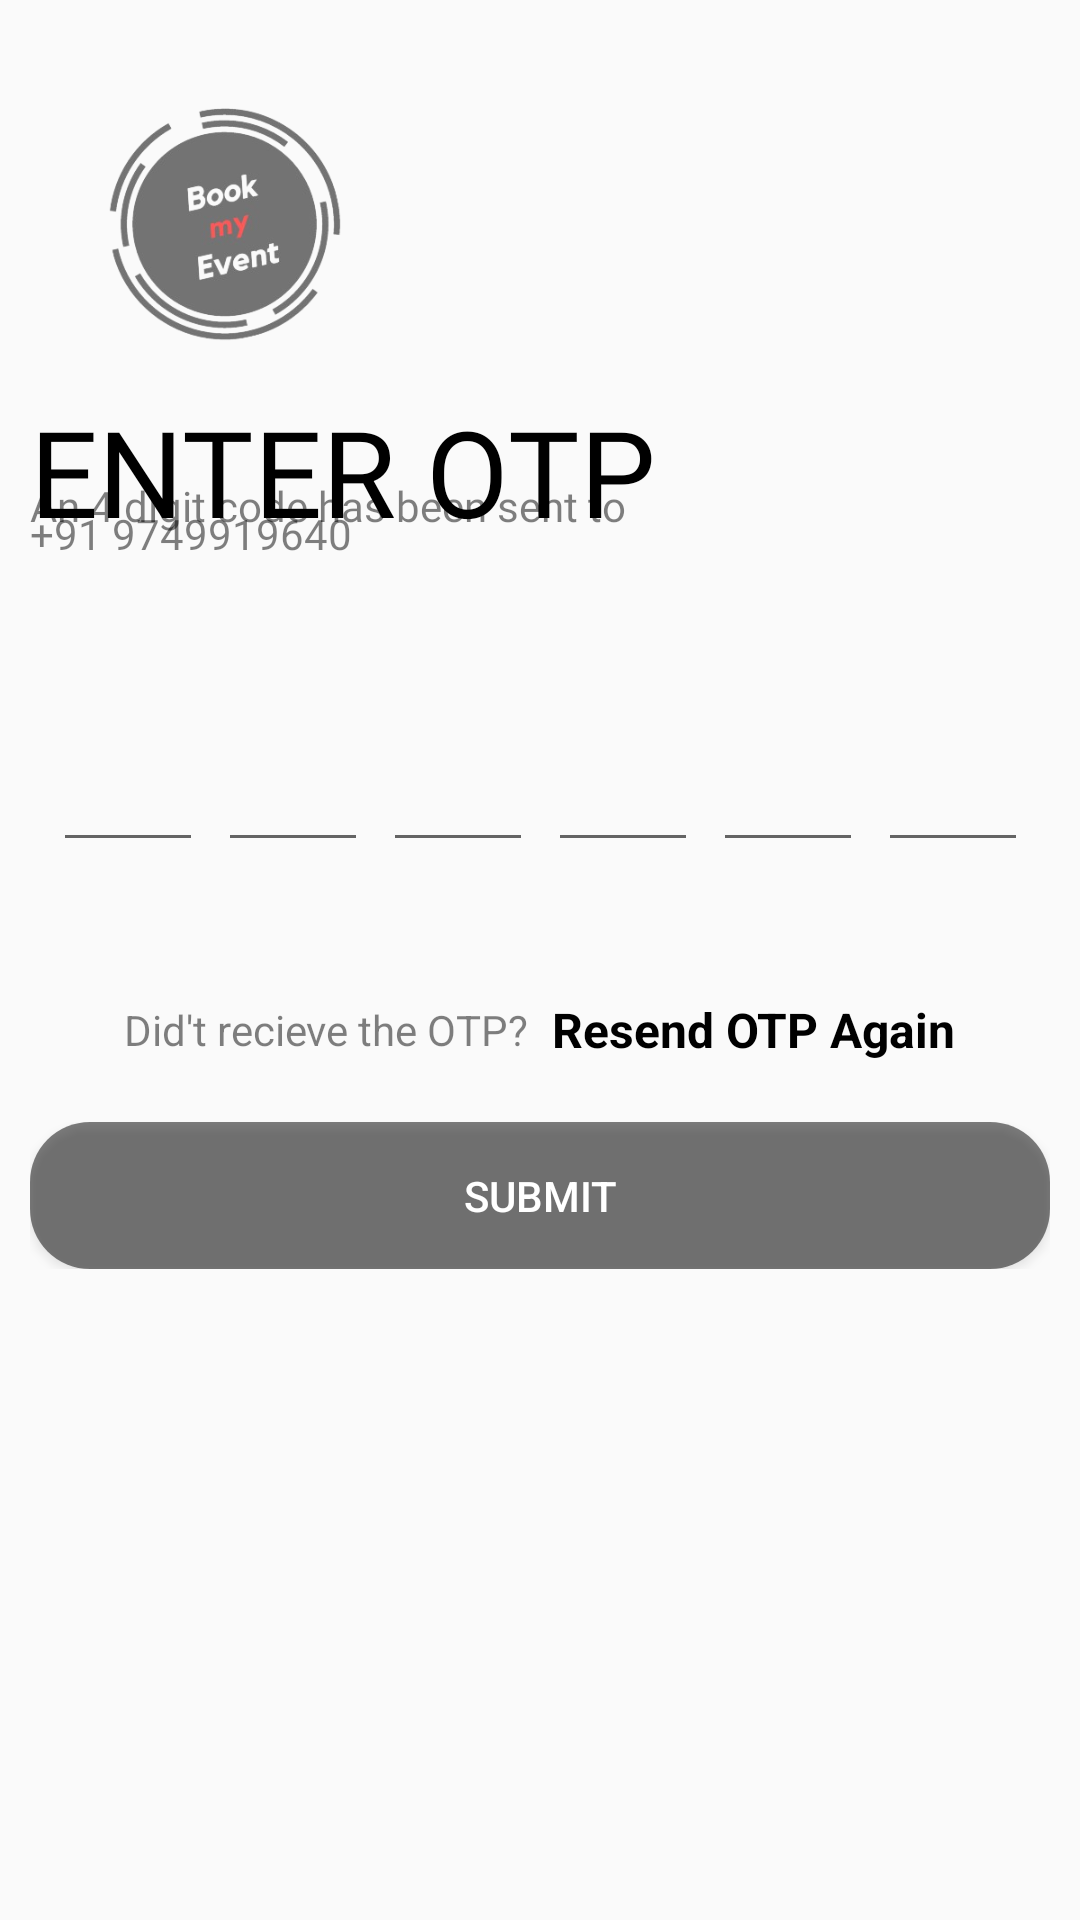

Reconstruct the res/layout file that produces this screen, plus the resources it refers to.
<!-- AndroidManifest.xml: application theme Theme.Evento -->
<!-- res/layout/fragment_o_t_pverify.xml -->
<?xml version="1.0" encoding="utf-8"?>
<LinearLayout xmlns:android="http://schemas.android.com/apk/res/android"
    xmlns:app="http://schemas.android.com/apk/res-auto"
    xmlns:tools="http://schemas.android.com/tools"
    android:layout_width="match_parent"
    android:layout_height="match_parent"
    tools:context=".Fragments.OTPverify"
    android:orientation="vertical"
    >
    <ImageView
        android:id="@+id/logo"
        android:layout_width="150dp"
        android:layout_height="150dp"
        android:src="@drawable/bookmyeventlogo"
        android:transitionName="applogo"
        />
    <TextView
        android:id="@+id/heading"
        android:layout_width="wrap_content"
        android:layout_height="wrap_content"
        android:text="Enter OTP"
        android:textAllCaps="true"
        android:textSize="40sp"
        android:layout_marginTop="-20dp"
        android:paddingLeft="10dp"
        android:fontFamily="@font/bungee_regular"
        android:textColor="@color/black"

        />
    <TextView
        android:id="@+id/msg"
        android:layout_width="wrap_content"
        android:layout_height="wrap_content"
        android:text="An 4 digit code has been sent to"
        android:textSize="14sp"
        android:fontFamily="@font/bungee_regular"
        android:paddingLeft="10dp"
        android:textColor="@color/dark_grey"
        android:layout_marginTop="-25dp"
        />
    <TextView
        android:id="@+id/displaynumber"
        android:layout_width="wrap_content"
        android:layout_height="wrap_content"
        android:text="+91 9749919640"
        android:textSize="14sp"
        android:fontFamily="@font/bungee_regular"
        android:paddingLeft="10dp"
        android:textColor="@color/dark_grey"
        android:layout_marginTop="-10dp"
        />
    <androidx.constraintlayout.widget.ConstraintLayout
        android:layout_width="match_parent"
        android:layout_height="wrap_content"
        android:layout_marginTop="25dp"
        android:layout_marginBottom="20dp"
        >

        <LinearLayout
            android:layout_width="wrap_content"
            android:layout_height="wrap_content"
            android:orientation="horizontal"
            android:padding="15dp"
            app:layout_constraintBottom_toBottomOf="parent"
            app:layout_constraintEnd_toEndOf="parent"
            app:layout_constraintStart_toStartOf="parent"
            app:layout_constraintTop_toTopOf="parent">
            <com.google.android.material.textfield.TextInputLayout
                android:layout_width="50dp"
                android:layout_height="60dp"
                android:layout_marginRight="5dp"
                >
                <com.google.android.material.textfield.TextInputEditText
                    android:layout_width="match_parent"
                    android:layout_height="match_parent"
                    android:inputType="number"
                    android:maxLength="1"
                    android:textSize="16sp"
                    android:gravity="center"
                    android:id="@+id/otp_Digit1"
                    />
            </com.google.android.material.textfield.TextInputLayout>
            <com.google.android.material.textfield.TextInputLayout
                android:layout_width="50dp"
                android:layout_height="60dp"
                android:layout_marginRight="5dp"
                >
                <com.google.android.material.textfield.TextInputEditText
                    android:layout_width="match_parent"
                    android:layout_height="match_parent"
                    android:inputType="number"
                    android:maxLength="1"
                    android:gravity="center"
                    android:textSize="16sp"
                    android:id="@+id/otp_Digit2"
                    />
            </com.google.android.material.textfield.TextInputLayout>
            <com.google.android.material.textfield.TextInputLayout
                android:layout_width="50dp"
                android:layout_height="60dp"
                android:layout_marginRight="5dp"
                >
                <com.google.android.material.textfield.TextInputEditText
                    android:layout_width="match_parent"
                    android:layout_height="match_parent"
                    android:inputType="number"
                    android:maxLength="1"
                    android:gravity="center"
                    android:textSize="16sp"
                    android:id="@+id/otp_Digit3"
                    />
            </com.google.android.material.textfield.TextInputLayout>
            <com.google.android.material.textfield.TextInputLayout
                android:layout_width="50dp"
                android:layout_height="60dp"
                android:layout_marginRight="5dp"
                >
                <com.google.android.material.textfield.TextInputEditText
                    android:layout_width="match_parent"
                    android:layout_height="match_parent"
                    android:inputType="number"
                    android:maxLength="1"
                    android:gravity="center"
                    android:textSize="16sp"
                    android:id="@+id/otp_Digit4"
                    />
            </com.google.android.material.textfield.TextInputLayout>
            <com.google.android.material.textfield.TextInputLayout
                android:layout_width="50dp"
                android:layout_height="60dp"
                android:layout_marginRight="5dp"
                >
                <com.google.android.material.textfield.TextInputEditText
                    android:layout_width="match_parent"
                    android:layout_height="match_parent"
                    android:inputType="number"
                    android:maxLength="1"
                    android:gravity="center"
                    android:textSize="16sp"
                    android:id="@+id/otp_Digit5"
                    />
            </com.google.android.material.textfield.TextInputLayout>

            <com.google.android.material.textfield.TextInputLayout
                android:layout_width="50dp"
                android:layout_height="60dp"
                >
                <com.google.android.material.textfield.TextInputEditText
                    android:layout_width="match_parent"
                    android:layout_height="match_parent"
                    android:inputType="number"
                    android:maxLength="1"
                    android:gravity="center"
                    android:textSize="16sp"
                    android:id="@+id/otp_Digit6"
                    />
            </com.google.android.material.textfield.TextInputLayout>



        </LinearLayout>
    </androidx.constraintlayout.widget.ConstraintLayout>

    <LinearLayout
        android:layout_width="match_parent"
        android:layout_height="wrap_content"
        android:padding="10dp"
        android:orientation="horizontal"
        android:gravity="center"
        >
        <TextView
            android:layout_width="wrap_content"
            android:layout_height="wrap_content"
            android:textColor="@color/dark_grey"
            android:text="Did't recieve the OTP?"
            android:textSize="14sp"
            />
        <TextView
            android:id="@+id/resend_otp_btn"
            android:layout_width="wrap_content"
            android:layout_height="wrap_content"
            android:text="  Resend OTP Again"
            android:textColor="@color/black"
            android:textSize="16sp"
            android:textStyle="bold"
            />
    </LinearLayout>
    <FrameLayout
        android:layout_width="match_parent"
        android:layout_height="wrap_content"
        android:padding="10dp"
        >
        <androidx.appcompat.widget.AppCompatButton
            android:id="@+id/submit_btn"
            android:layout_width="match_parent"
            android:layout_height="wrap_content"
            android:text="Submit"
            android:textAllCaps="true"
            android:textSize="14sp"
            android:gravity="center"
            android:padding="15dp"
            android:textColor="@color/white"
            android:background="@drawable/btn_style1"
            />
        <ProgressBar
            android:id="@+id/progress_bar"
            android:layout_width="wrap_content"
            android:layout_height="wrap_content"
            android:layout_gravity="center"
            android:backgroundTint="@color/brown"
            android:visibility="invisible"
            />
    </FrameLayout>


</LinearLayout>
<!-- resources referenced by this layout -->
<resources>
  <color name="black">#FF000000</color>
  <color name="brown">@color/black</color>
  <color name="dark_grey">#80000000</color>
  <color name="white">#FFFFFFFF</color>
  <!-- drawable bookmyeventlogo: png bitmap (drawable, 62154 bytes) -->
  <!-- drawable btn_style1 (drawable) -->
  <?xml version="1.0" encoding="utf-8"?>
  <shape xmlns:android="http://schemas.android.com/apk/res/android">
  
      <solid android:color="@color/dark_grey"/>
      <corners android:radius="20dp"/>
  </shape>
  <style name="Theme.Evento" parent="Base.Theme.Evento">
          <item name="android:windowContentTransitions">true</item>
          <item name="floatingActionButtonLargePrimaryStyle">@color/transparent</item>
          <item name="android:textColor">@color/black</item>
          <item name="android:progressTint">@color/blue</item>
      </style>
  <style name="Base.Theme.Evento" parent="Theme.AppCompat.Light.NoActionBar">
          
          <item name="android:statusBarColor">@color/dark_grey</item>
          <item name="colorPrimary">@color/black</item>
      </style>
  <color name="transparent">#00FFFFFF</color>
  <color name="blue">#00a8ff</color>
</resources>
